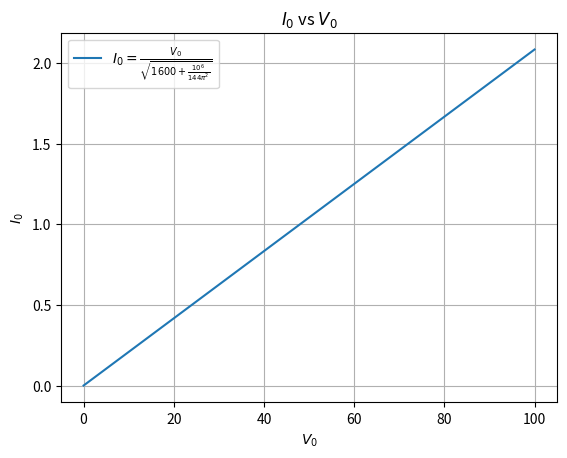

Here is the Python script that generated this plot:
import numpy as np
import matplotlib.pyplot as plt

# Define the formula for I_0
def calculate_I_0(V_0):
    return V_0 / np.sqrt(1600 + (10**6 / (144 * np.pi**2)))

# Generate a range of values for V_0
V_0_values = np.linspace(0, 100, 100)  # Adjust the range as needed

# Calculate corresponding I_0 values
I_0_values = calculate_I_0(V_0_values)

# Plot the graph
plt.plot(V_0_values, I_0_values, label=r'$I_0 = \frac{V_0}{\sqrt{1600 + \frac{10^6}{144 \pi^2}}}$')
plt.xlabel(r'$V_0$')
plt.ylabel(r'$I_0$')
plt.title('$I_0$ vs $V_0$')
plt.legend()
plt.grid(True)
plt.show()
